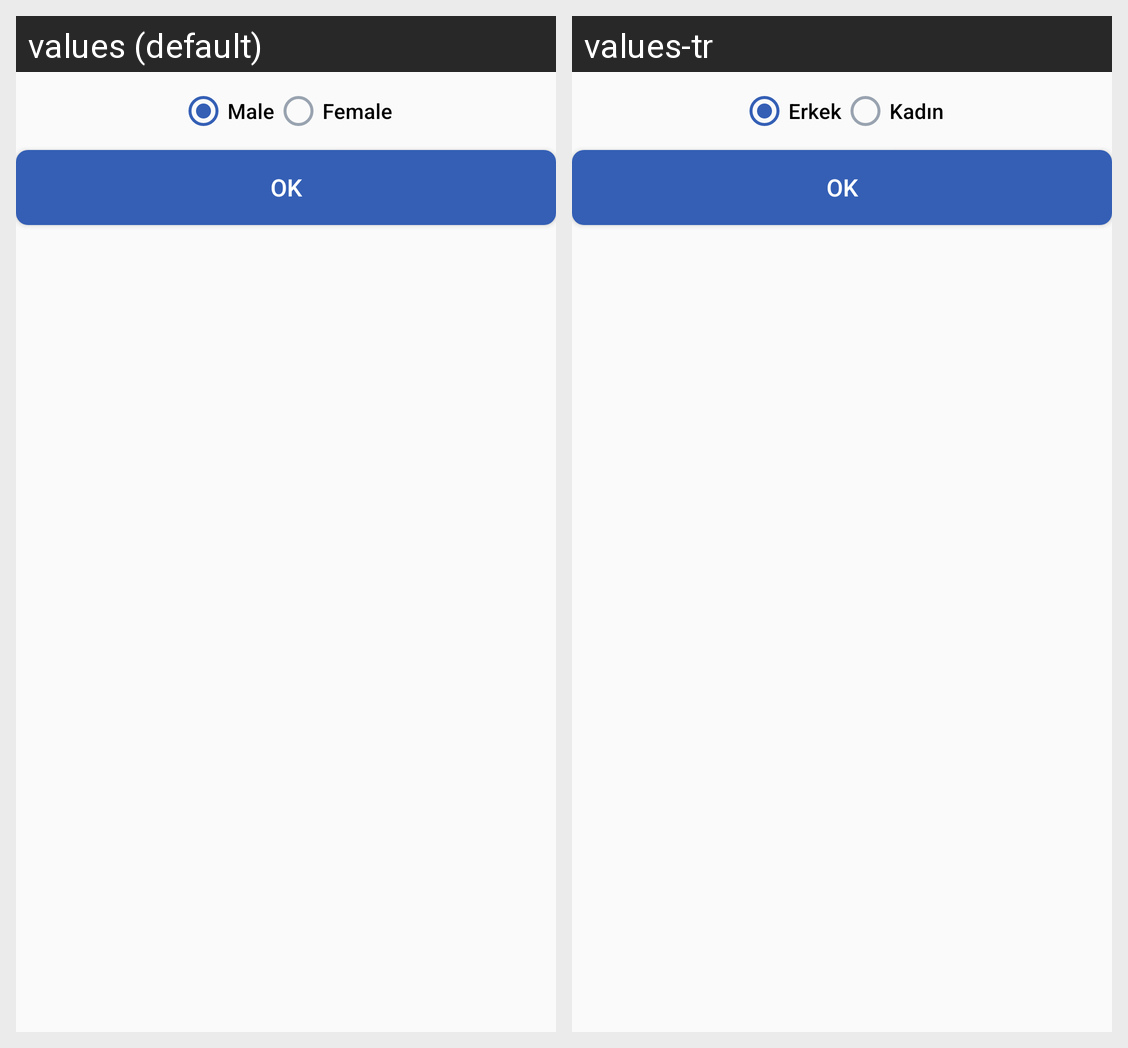

The Android screen above is rendered under two locales of the same app. Produce the string resources it draws, with the default and per-locale values.
Android screen res/layout/custom_alert_dialog_for_gender.xml rendered under 2 locales, left to right: values (default), values-tr. Device: Nexus 5 (rendered at 1080×1920; each locale shown at half size, 540×960, under a caption strip naming it); theme AppTheme.
Strings drawn on this screen, with the default value and each locale's value (text and hints the layout hard-codes, and strings that could not be matched under every locale, appear in the picture but are not listed):

male
  values: Male
  values-tr: Erkek

female
  values: Female
  values-tr: Kadın

ok
  values: OK
  values-tr: OK
